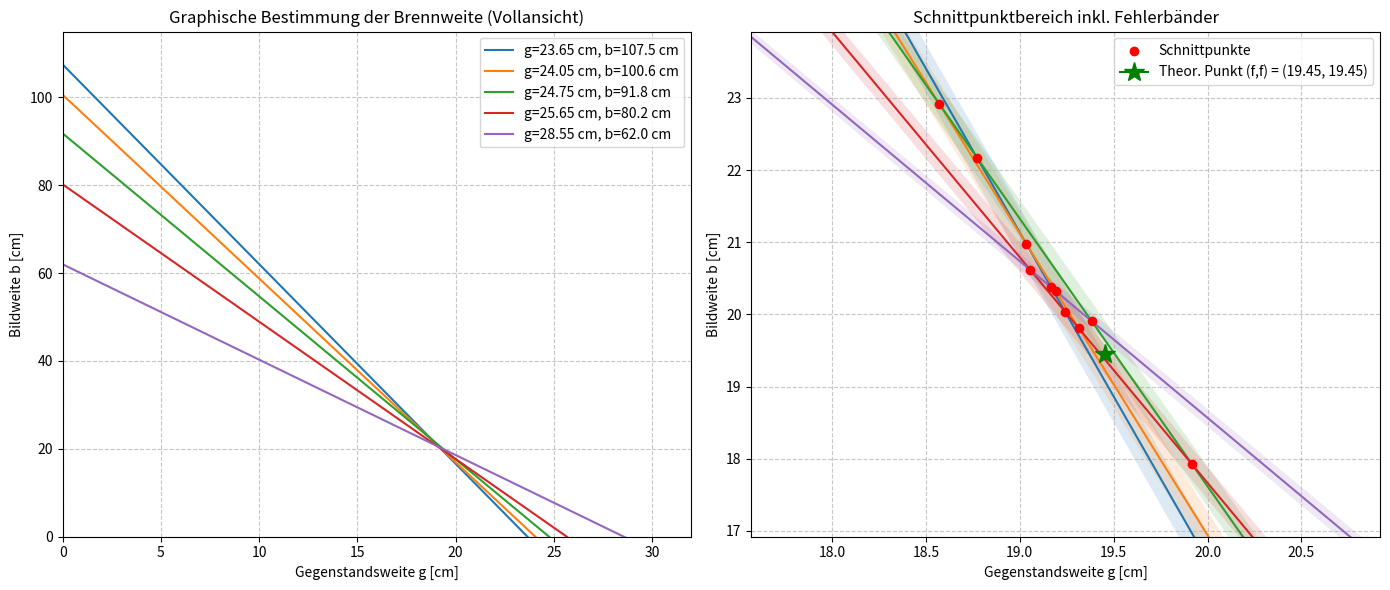

The script that saved this image:
import numpy as np
import matplotlib.pyplot as plt

# Messdaten
g = np.array([23.65, 24.05, 24.75, 25.65, 28.55])
b = np.array([107.5, 100.6, 91.8, 80.2, 62.0])
err = 0.1  # Fehler für g und b in cm

# 1. Schnittpunkte aller Geradenkombinationen berechnen
intersections_x = []
intersections_y = []

# Kombinatorik für alle Paare (i, j)
for i in range(len(g)):
    for j in range(i+1, len(g)):
        # Geradengleichung y = m*x + c
        # Steigung m = -b/g, y-Achsenabschnitt c = b
        m1, c1 = -b[i]/g[i], b[i]
        m2, c2 = -b[j]/g[j], b[j]
        
        # Schnittpunkt x = (c2 - c1) / (m1 - m2)
        x_int = (c2 - c1) / (m1 - m2)
        y_int = m1 * x_int + c1
        
        intersections_x.append(x_int)
        intersections_y.append(y_int)

# Bereich der Brennweite aus den Schnittpunkten ermitteln
x_min, x_max = np.min(intersections_x), np.max(intersections_x)
y_min, y_max = np.min(intersections_y), np.max(intersections_y)

print(f"Bereich auf X-Achse: {x_min:.2f} cm bis {x_max:.2f} cm")
print(f"Bereich auf Y-Achse: {y_min:.2f} cm bis {y_max:.2f} cm")

# Analytische Berechnung der mittleren Brennweite f
f_einzeln = (g * b) / (g + b)
f_mean = np.mean(f_einzeln)
print(f"Mittlere berechnete Brennweite f: {f_mean:.2f} cm")

# 2. Plotting (Vollansicht und Vergrößerung)
fig, (ax1, ax2) = plt.subplots(1, 2, figsize=(14, 6))

x_vals = np.linspace(0, 35, 400)

for i in range(len(g)):
    # Hauptgerade
    m = -b[i]/g[i]
    c = b[i]
    y_vals = m * x_vals + c
    
    # Fehlerbänder
    # Flachste Gerade: g maximal, b minimal
    m_min = -(b[i]-err)/(g[i]+err)
    c_min = b[i]-err
    y_vals_min = m_min * x_vals + c_min
    
    # Steilste Gerade: g minimal, b maximal
    m_max = -(b[i]+err)/(g[i]-err)
    c_max = b[i]+err
    y_vals_max = m_max * x_vals + c_max
    
    # Vollansicht
    ax1.plot(x_vals, y_vals, label=f'g={g[i]} cm, b={b[i]} cm')
    
    # Detailansicht
    ax2.plot(x_vals, y_vals)
    ax2.fill_between(x_vals, y_vals_min, y_vals_max, alpha=0.15) # Schattierung des Fehlers

# Formatierung Ax1: Vollansicht
ax1.set_xlim(0, 32)
ax1.set_ylim(0, 115)
ax1.set_xlabel('Gegenstandsweite g [cm]')
ax1.set_ylabel('Bildweite b [cm]')
ax1.set_title('Graphische Bestimmung der Brennweite (Vollansicht)')
ax1.grid(True, linestyle='--', alpha=0.7)
ax1.legend()

# Formatierung Ax2: Detailansicht (Zoom)
zoom_margin = 1.0
ax2.set_xlim(x_min - zoom_margin, x_max + zoom_margin)
ax2.set_ylim(y_min - zoom_margin, y_max + zoom_margin)
ax2.set_xlabel('Gegenstandsweite g [cm]')
ax2.set_ylabel('Bildweite b [cm]')
ax2.set_title('Schnittpunktbereich inkl. Fehlerbänder')
ax2.grid(True, linestyle='--', alpha=0.7)

# Schnittpunkte einzeichnen
ax2.scatter(intersections_x, intersections_y, color='red', zorder=5, label='Schnittpunkte')
ax2.plot(f_mean, f_mean, marker='*', color='green', markersize=15, 
         zorder=6, label=f'Theor. Punkt (f,f) = ({f_mean:.2f}, {f_mean:.2f})')
ax2.legend()

plt.tight_layout()
plt.savefig('brennweite_graphisch.png', dpi=300)
